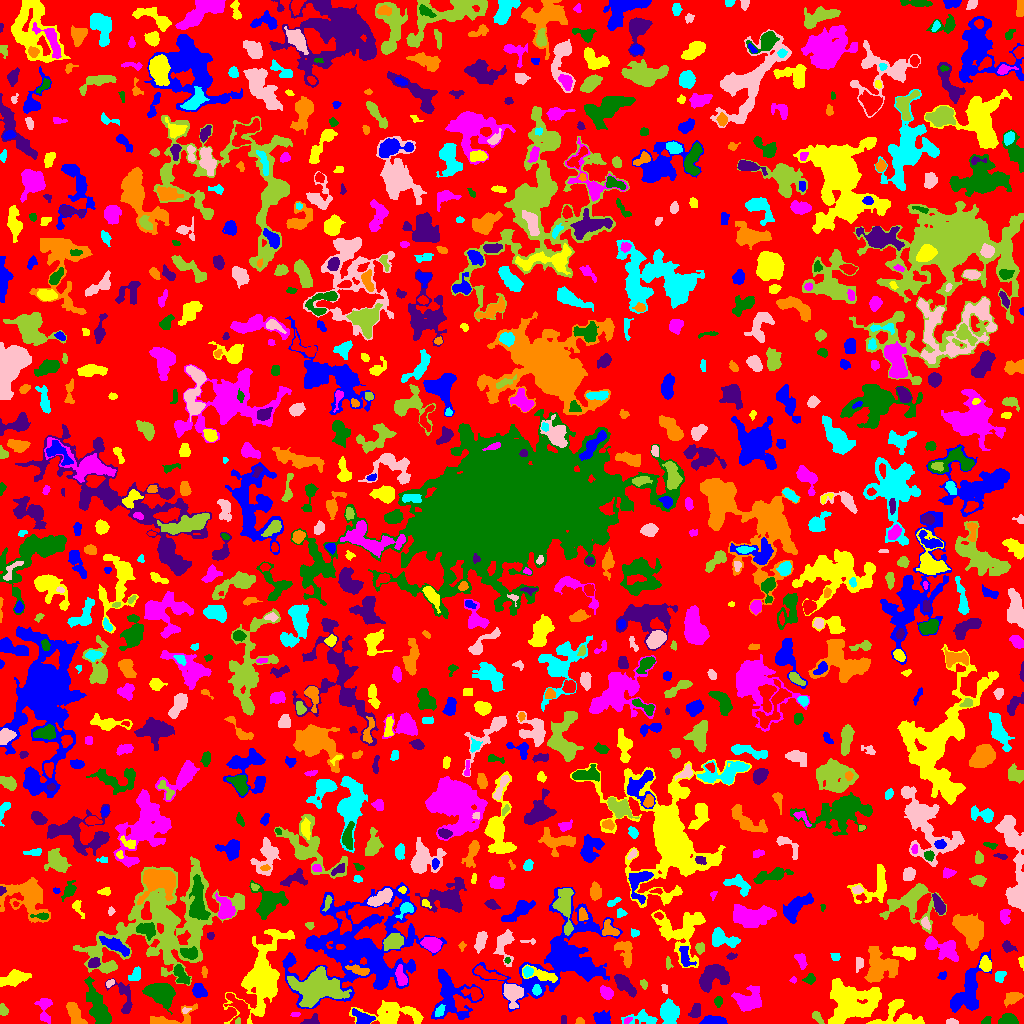

Source data for this figure (header and first rows):
ID, X, Y, A, B, theta, total_flux, mu_max, mu_median, mu_mean, R_fwhm, R_e, R10, R90, x_start, x_end, y_start, y_end, area, greylevel
0, 495.3, 519.6, 296.1, 290.5, -0.9549, 894235, 10.0, 1.0, 1.316, 56.06, 207.9, 77.84, 344.8, 0, 1023, 0, 1023, 679523, 1.316
1, 363, 4.871, 5.017, 2.913, -0.3926, 935.0, 10.0, 4.0, 4.349, 5.412, 4.334, 1.784, 7.024, 352, 375, 0, 15, 215, 9.349
2, 903.9, 3.385, 3.003, 2.139, 0.627, 392.0, 8.0, 4.0, 3.564, 4.26, 3.09, 1.262, 4.687, 898, 912, 0, 9, 110, 8.564
3, 627.2, 3.059, 2.283, 1.381, 0.5466, 102.0, 4.0, 2.0, 2.082, 3.385, 2.257, 0.7979, 3.432, 624, 632, 0, 6, 49, 7.082
4, 1008, 3.27, 3.78, 2.456, 0.06837, 1133, 17.0, 5.0, 6.33, 4.146, 3.656, 1.382, 6.024, 998, 1018, 0, 10, 179, 9.33
5, 311.6, 2.459, 4.482, 2.351, 0.2789, 429.0, 8.0, 3.5, 3.698, 4.297, 3.29, 1.262, 5.171, 300, 319, 0, 10, 116, 6.698
6, 579.5, 1.846, 1.998, 1.584, -0.0101, 195.0, 8.0, 3.0, 3.545, 2.932, 2.185, 0.7979, 3.385, 575, 584, 0, 6, 55, 6.545
7, 669, 11.3, 5.022, 4.062, -1.345, 2267, 15.0, 5.0, 5.982, 6.383, 5.67, 2.185, 9.045, 660, 679, 0, 25, 379, 8.982
8, 951.3, 1.622, 3.022, 1.28, 0.04041, 188.0, 6.0, 3.0, 2.938, 3.385, 2.459, 0.9772, 3.827, 946, 958, 0, 5, 64, 5.938
9, 237.7, 2.349, 1.705, 1.165, 1.346, 126.0, 7.0, 4.0, 3.6, 2.459, 1.693, 0.5642, 2.646, 235, 240, 0, 6, 35, 12.6
10, 239, 15, 8.116, 4.496, -1.102, 1256, 11.0, 3.0, 3.441, 3.868, 5.698, 1.954, 9.219, 224, 250, 0, 30, 365, 8.441
11, 712.4, 2.409, 6.183, 2.052, 0.00254, 1214, 14.0, 6.0, 6.323, 5.078, 4.184, 1.693, 6.652, 699, 727, 0, 8, 192, 8.323
12, 392.1, 8.578, 13.92, 5.649, 0.01467, 2171, 10.0, 2.0, 2.879, 7.181, 7.334, 2.764, 12.51, 349, 423, 0, 23, 754, 5.879
13, 295.2, 9.189, 2.313, 1.118, 0.09429, 90.0, 5.0, 2.0, 2.0, 2.111, 1.954, 0.5642, 3.09, 290, 300, 7, 11, 45, 5.0
14, 985.9, 2.411, 2.583, 1.725, 0.6215, 158.0, 5.0, 2.0, 2.394, 2.932, 2.523, 0.9772, 3.949, 981, 991, 0, 7, 66, 5.394
15, 563.5, 3.761, 2.475, 1.311, -1.566, 109.0, 4.0, 2.0, 2.096, 3.241, 2.257, 0.7979, 3.432, 561, 566, 0, 8, 52, 6.096
16, 74.74, 8.963, 6.122, 2.637, -1.084, 1338, 14.0, 4.0, 4.865, 4.886, 4.72, 1.784, 7.548, 66, 87, 0, 21, 275, 7.865
17, 644.1, 4.556, 8.383, 2.991, -0.144, 554.0, 7.0, 2.0, 2.198, 3.742, 4.406, 1.596, 7.59, 621, 657, 0, 14, 252, 5.198
18, 185.7, 13.22, 2.388, 1.331, 0.3348, 155.0, 6.0, 4.0, 3.444, 3.29, 2.257, 0.7979, 3.29, 182, 191, 10, 16, 45, 8.444
19, 817.5, 6.013, 3.799, 1.714, -0.9027, 297.0, 7.0, 3.0, 2.97, 3.29, 3.192, 1.262, 4.918, 812, 824, 0, 12, 100, 5.97
20, 568.7, 17.43, 2.899, 2.347, -1.074, 431.0, 9.0, 3.0, 3.448, 3.523, 3.09, 1.128, 5.109, 563, 576, 12, 24, 125, 6.448
21, 601.9, 4.437, 3.669, 2.991, -0.1576, 838.0, 9.0, 3.0, 4.232, 5.293, 4.029, 1.693, 6.433, 593, 610, 0, 13, 198, 7.232
22, 895, 10.12, 12.91, 8.26, 0.136, 1375, 8.0, 3.0, 3.321, 6.979, 6.531, 2.394, 10.26, 866, 924, 0, 24, 414, 5.321
23, 748.7, 23.63, 6.976, 5.285, 0.3563, 1452, 7.0, 3.0, 3.057, 7.653, 6.747, 2.646, 10.4, 731, 761, 12, 38, 475, 6.057
24, 160.1, 29.52, 6.768, 4.661, -0.4305, 3733, 18.0, 6.0, 6.69, 8.156, 6.956, 2.706, 10.82, 142, 175, 9, 40, 558, 9.69
25, 695.5, 11.91, 3.575, 2.282, 1.186, 519.0, 10.0, 3.0, 3.655, 3.989, 3.523, 1.262, 5.67, 688, 700, 6, 20, 142, 6.655
26, 168.8, 3.824, 13.52, 3.806, 0.2189, 1164, 14.0, 3.0, 3.626, 3.785, 4.886, 1.693, 8.556, 150, 197, 0, 20, 321, 6.626
27, 439.5, 12.21, 3.153, 1.96, 1.027, 243.0, 5.0, 3.0, 2.505, 4.107, 3.241, 1.262, 4.787, 435, 445, 7, 19, 97, 9.505
28, 513.1, 30.63, 4.627, 3.965, -1.363, 2430, 25.0, 5.0, 7.105, 4.618, 4.787, 1.784, 8.292, 503, 523, 15, 40, 342, 12.11
29, 3.351, 12.83, 2.595, 1.996, -1.311, 225.0, 5.0, 2.0, 2.5, 3.742, 2.877, 1.128, 4.406, 0, 8, 8, 20, 90, 5.5
30, 780.9, 9.923, 8.256, 4.135, 0.8938, 1131, 7.0, 3.0, 2.961, 6.676, 6.103, 2.394, 9.441, 766, 791, 0, 31, 382, 5.961
31, 449.4, 29.67, 13.12, 9.248, -1.273, 2389, 10.0, 2.0, 2.611, 6.817, 8.311, 3.038, 13.85, 431, 483, 4, 54, 915, 5.611
32, 851.9, 19.36, 13.33, 9.212, 0.2617, 8916, 16.0, 6.0, 6.157, 12.42, 11.55, 4.583, 18.34, 828, 881, 0, 45, 1448, 8.157
33, 44.55, 13.9, 7.673, 3.381, -1.482, 429.0, 4.0, 2.0, 1.795, 6.794, 4.886, 1.871, 7.506, 34, 52, 0, 25, 239, 4.795
34, 718.4, 21.85, 2.488, 1.688, 1.54, 170.0, 5.0, 2.0, 2.099, 3.038, 2.523, 0.9772, 4.068, 714, 722, 16, 27, 81, 6.099
35, 124.6, 25.43, 10.04, 4.065, -1.267, 752.0, 7.0, 2.0, 2.567, 5.202, 4.918, 1.954, 7.878, 105, 132, 10, 45, 293, 5.567
36, 1013, 25.69, 4.388, 2.499, 0.5291, 496.0, 6.0, 2.0, 2.652, 5.441, 4.068, 1.596, 6.433, 1004, 1023, 16, 31, 187, 5.652
37, 536.4, 33.33, 2.483, 1.959, 1.5, 420.0, 12.0, 5.0, 4.828, 3.141, 2.821, 0.9772, 4.406, 532, 541, 28, 39, 87, 13.83
38, 664.5, 35.08, 2.526, 1.432, -1.245, 73.0, 3.0, 1.0, 1.352, 2.646, 2.326, 0.9772, 3.656, 661, 667, 30, 39, 54, 6.352
39, 317.3, 36.95, 10.47, 6.851, -0.03909, 9129, 26.0, 5.0, 7.268, 8.974, 9.219, 3.523, 15.93, 287, 351, 16, 57, 1256, 13.27
40, 473.2, 30.24, 5.164, 2.868, -0.288, 661.0, 7.0, 4.0, 3.612, 5.642, 4.37, 1.784, 6.58, 461, 482, 23, 36, 183, 8.612
41, 198.4, 33.13, 3.217, 2.683, -1.116, 519.0, 8.0, 2.0, 2.916, 4.618, 3.568, 1.382, 5.754, 192, 207, 26, 40, 178, 6.916
42, 13.82, 45.25, 6.618, 2.939, 0.2561, 1379, 12.0, 3.0, 4.02, 5.323, 5.232, 1.954, 8.722, 0, 31, 37, 54, 343, 7.02
43, 606.3, 30.44, 3.301, 2.53, -0.7719, 624.0, 9.0, 4.0, 4.105, 4.478, 3.7, 1.382, 5.836, 600, 613, 24, 38, 152, 9.105
44, 810, 44.29, 2.641, 2.306, 0.4519, 402.0, 10.0, 3.0, 4.02, 3.241, 2.877, 1.128, 4.886, 802, 815, 39, 50, 100, 6.02
45, 624.4, 39.06, 6.63, 2.673, -0.8131, 1235, 9.0, 4.0, 4.215, 6.358, 5.323, 2.185, 8.311, 614, 636, 26, 49, 293, 7.215
46, 879.4, 57.57, 7.819, 7.746, -0.01275, 2621, 9.0, 3.0, 3.595, 9.045, 7.999, 3.241, 12.74, 864, 898, 41, 77, 729, 6.595
47, 999.6, 47.13, 2.773, 2.192, 1.016, 281.0, 6.0, 2.0, 2.509, 4.184, 3.141, 1.262, 4.853, 995, 1006, 41, 52, 112, 6.509
48, 109.9, 40.29, 2.448, 1.382, 0.7555, 101.0, 4.0, 2.0, 1.772, 3.338, 2.326, 0.9772, 3.568, 106, 114, 36, 44, 57, 6.772
49, 643.6, 39.79, 2.263, 1.601, -0.8388, 85.0, 3.0, 1.0, 1.349, 2.877, 2.394, 0.7979, 3.785, 640, 647, 34, 44, 63, 6.349
50, 487.7, 49.31, 8.564, 2.043, -0.3071, 724.0, 7.0, 3.0, 3.232, 5.585, 4.82, 1.784, 7.399, 474, 506, 44, 58, 224, 8.232
51, 942.9, 48.09, 2.043, 1.537, 0.6305, 68.0, 4.0, 1.0, 1.079, 2.326, 2.034, 0.5642, 3.432, 937, 946, 44, 52, 63, 5.079
52, 543, 48.03, 8.22, 2.648, -0.2529, 1014, 13.0, 3.0, 3.87, 3.827, 4.618, 1.693, 7.736, 522, 557, 41, 59, 262, 10.87
53, 793.2, 43.42, 1.74, 1.459, 0.2493, 67.0, 3.0, 2.0, 1.718, 2.706, 2.034, 0.7979, 3.09, 789, 796, 40, 47, 39, 4.718
54, 98.97, 13.81, 11.38, 3.656, -1.198, 2775, 14.0, 4.0, 4.454, 7.069, 6.817, 2.646, 11.27, 84, 111, 0, 47, 623, 8.454
55, 712.9, 47.57, 7.689, 5.211, 0.6651, 2495, 12.0, 4.0, 4.595, 8.058, 6.864, 2.706, 10.87, 699, 729, 31, 59, 543, 7.595
56, 360.5, 52.59, 4.782, 1.91, -0.3028, 333.0, 8.0, 1.0, 2.006, 2.985, 3.29, 1.128, 5.863, 345, 369, 48, 59, 166, 10.01
57, 527.8, 51.94, 2.479, 2.169, 1.481, 185.0, 4.0, 2.0, 1.947, 4.478, 2.985, 1.128, 4.442, 523, 533, 46, 57, 95, 12.95
58, 859, 59.93, 3.554, 2.029, 1.492, 180.0, 3.0, 2.0, 1.818, 4.514, 3.29, 1.262, 4.918, 856, 863, 51, 66, 99, 5.818
59, 162.9, 98.56, 36.5, 22.28, 0.4699, 24041, 18.0, 5.0, 5.013, 11.58, 22.28, 8.078, 35.15, 73, 244, 38, 167, 4796, 6.013
... 931 more rows
